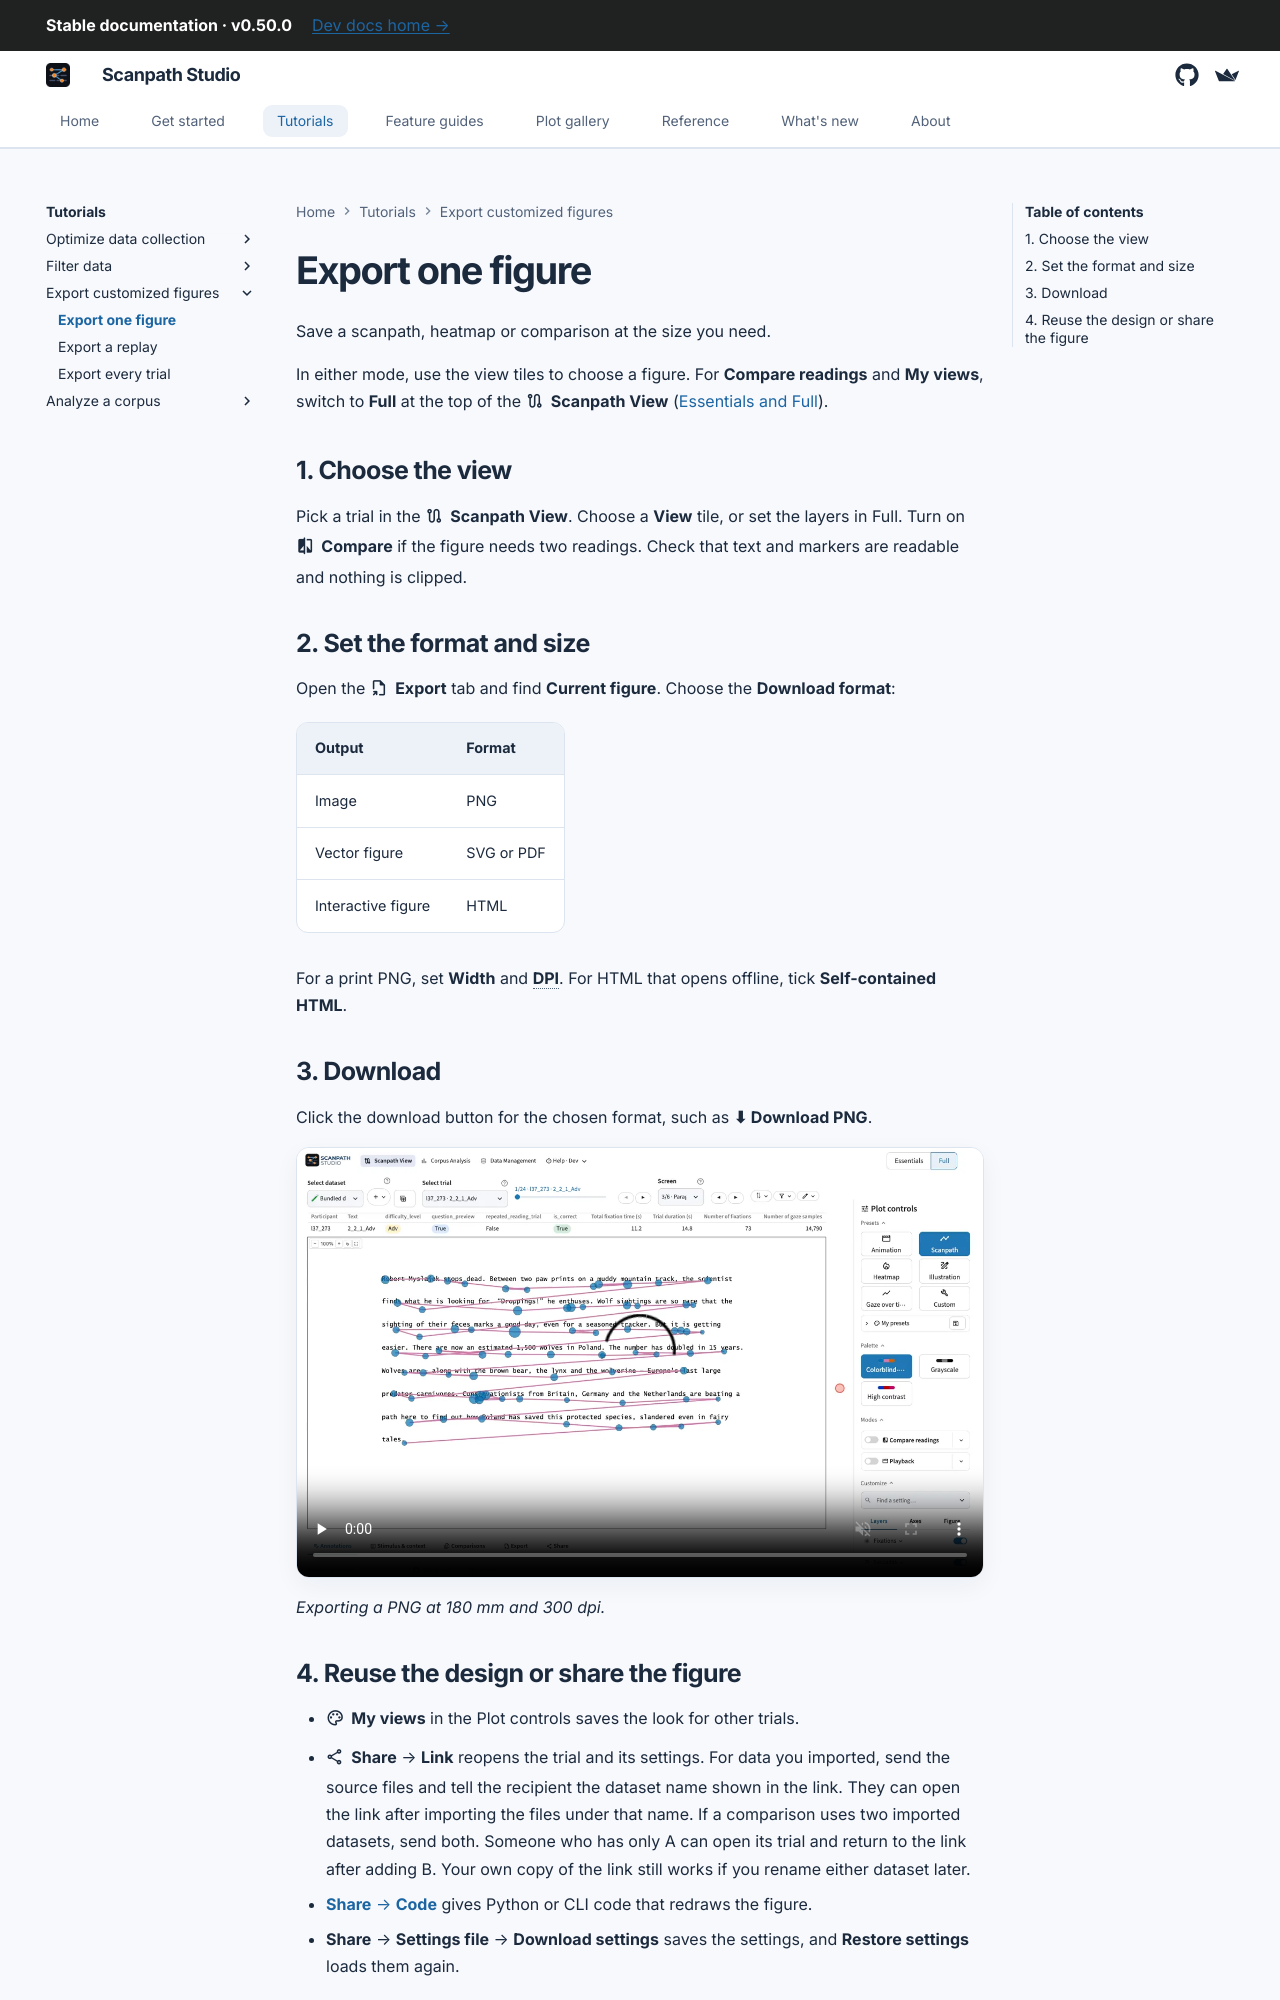

repository: lacclab/scanpath-studio · page: tutorials/exporting-figures/export-one-figure/index.html · generator: mkdocs

---
description: "Export a publication-ready scanpath, gaze heatmap or comparison figure at the size you need, as PNG or SVG."
---

# Export one figure

Save a scanpath, heatmap or comparison at the size you need.

In either mode, use the view tiles to choose a figure. For **Compare readings**
and **My views**, switch to **Full** at the top of the
:material/route: **Scanpath View**
([Essentials and Full](../../guides/scanpath-visualization/index.md#essentials-and-full)).

## 1. Choose the view { #1-choose-the-view }

Pick a trial in the :material/route: **Scanpath View**. Choose a **View** tile, or set the layers in Full. Turn on
:material/compare: **Compare** if the figure needs two readings.
Check that text and markers are readable and nothing is clipped.

## 2. Set the format and size

Open the :material/file_export: **Export** tab and find **Current figure**.
Choose the **Download format**:

| Output | Format |
| --- | --- |
| Image | PNG |
| Vector figure | SVG or PDF |
| Interactive figure | HTML |

For a print PNG, set **Width** and **DPI**. For HTML that opens offline, tick
**Self-contained HTML**.

## 3. Download

Click the download button for the chosen format, such as **⬇ Download PNG**.

<video class="sps-shot" controls muted loop playsinline preload="none"
       poster="../../../assets/workflows/export-figure_poster.webp" data-autoplay
       aria-label="Exporting the figure 180 mm wide at 300 dpi">
  <source src="../../../assets/workflows/export-figure.mp4" type="video/mp4">
</video>

*Exporting a PNG at 180 mm and 300 dpi.*
